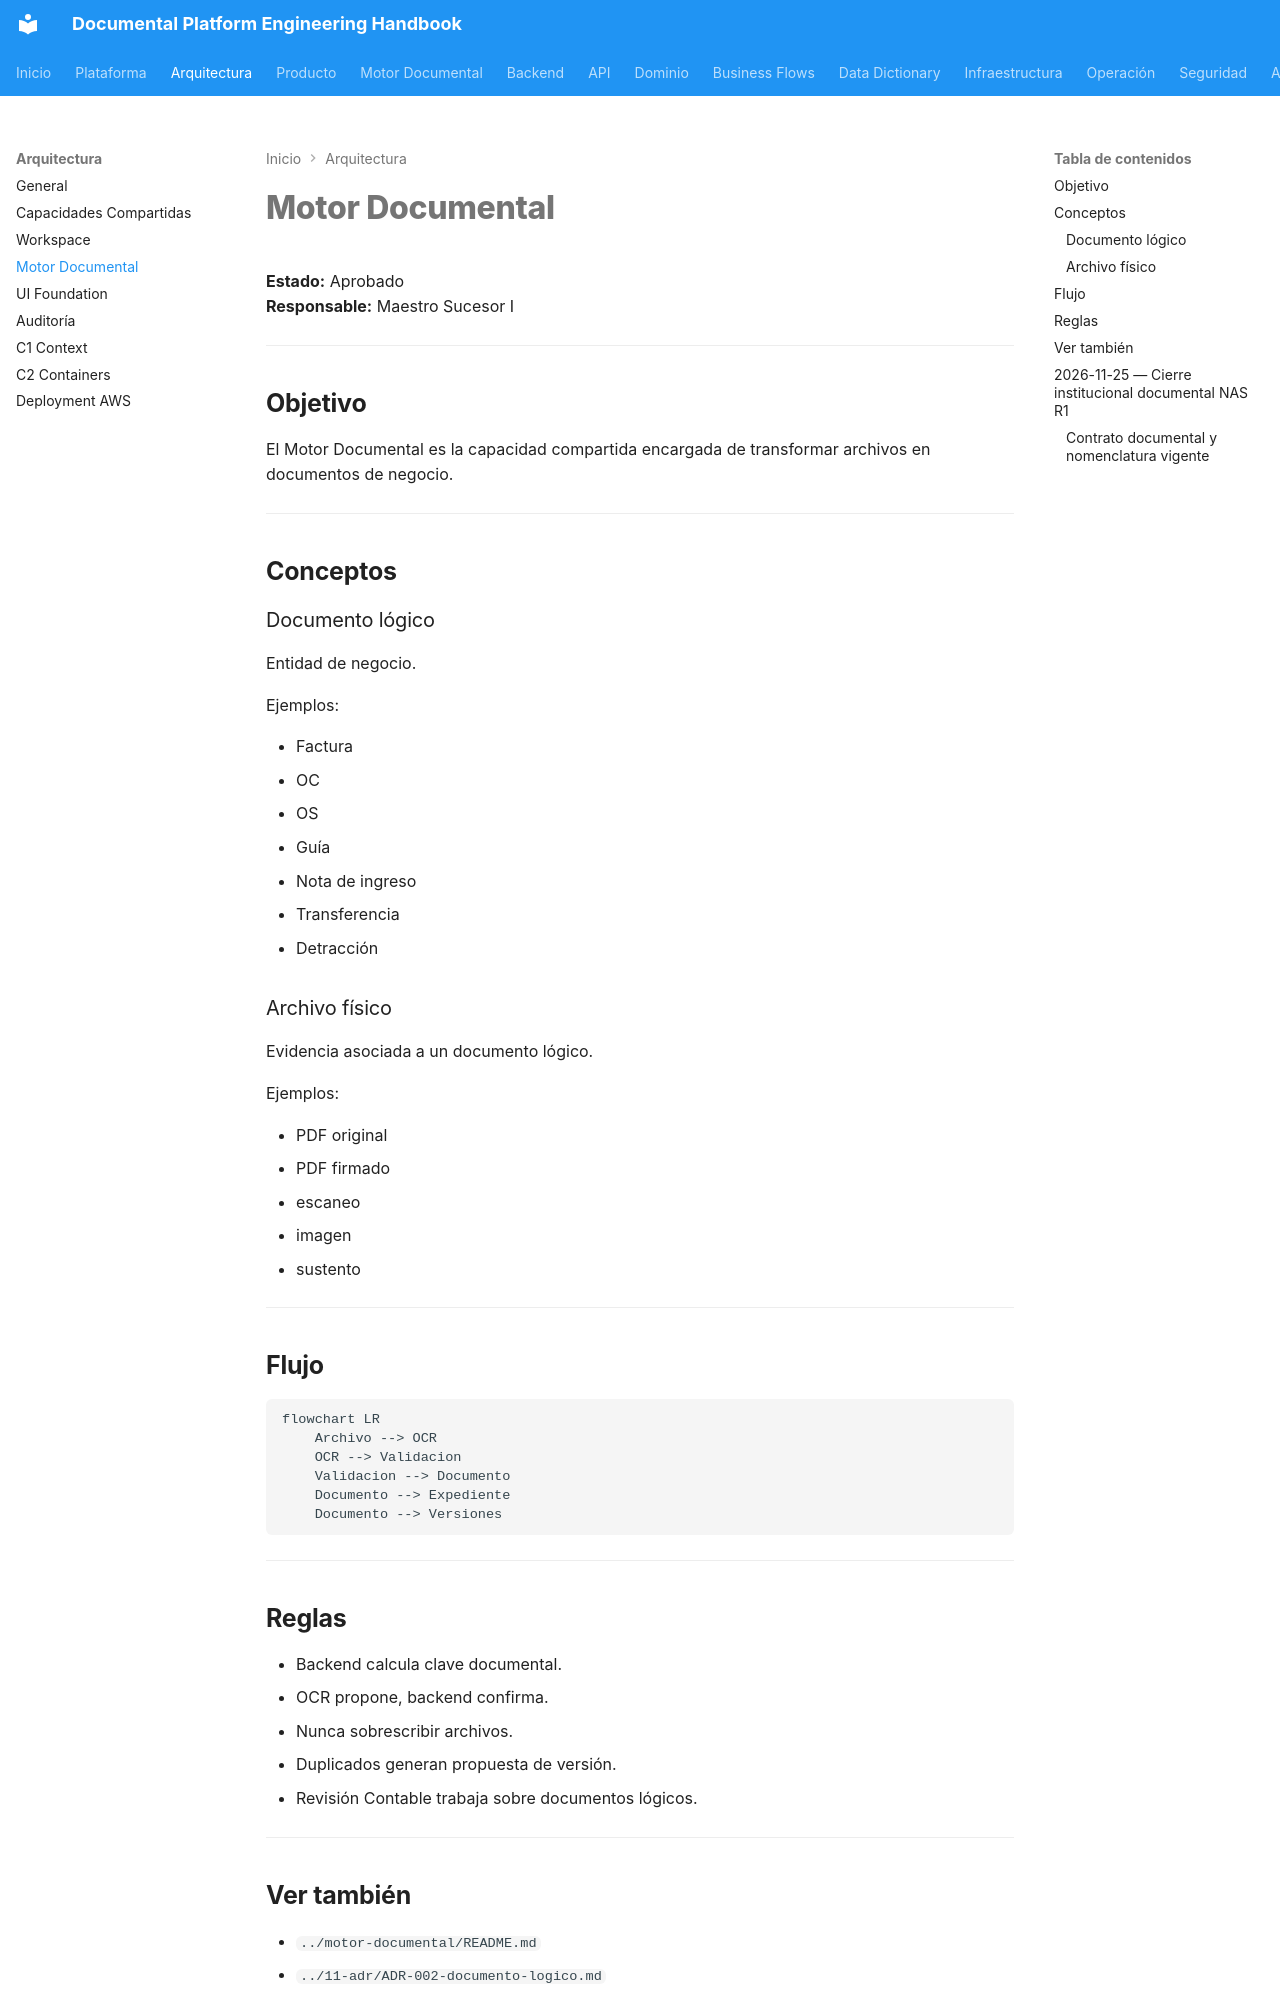

repository: loxi1/documental-platform · page: 02-arquitectura/04-motor-documental/index.html · generator: mkdocs

# Motor Documental

**Estado:** Aprobado  
**Responsable:** Maestro Sucesor I  

---

## Objetivo

El Motor Documental es la capacidad compartida encargada de transformar archivos en documentos de negocio.

---

## Conceptos

### Documento lógico

Entidad de negocio.

Ejemplos:

- Factura
- OC
- OS
- Guía
- Nota de ingreso
- Transferencia
- Detracción

### Archivo físico

Evidencia asociada a un documento lógico.

Ejemplos:

- PDF original
- PDF firmado
- escaneo
- imagen
- sustento

---

## Flujo

```mermaid
flowchart LR
    Archivo --> OCR
    OCR --> Validacion
    Validacion --> Documento
    Documento --> Expediente
    Documento --> Versiones
```

---

## Reglas

- Backend calcula clave documental.
- OCR propone, backend confirma.
- Nunca sobrescribir archivos.
- Duplicados generan propuesta de versión.
- Revisión Contable trabaja sobre documentos lógicos.

---

## Ver también

- `../motor-documental/README.md`
- `../11-adr/ADR-002-documento-logico.md`
- `../11-adr/ADR-006-estrategia-de-versionado-documental.md`


---

## 2026-11-25 — Cierre institucional documental NAS R1

Repository=SOURCE. Esta adenda prevalece únicamente sobre estados históricos incompatibles de NAS; no reescribe antecedentes ni autoriza acciones por su lectura.

SOURCE conserva excluidos los scripts locales de recuperación no rastreados.
